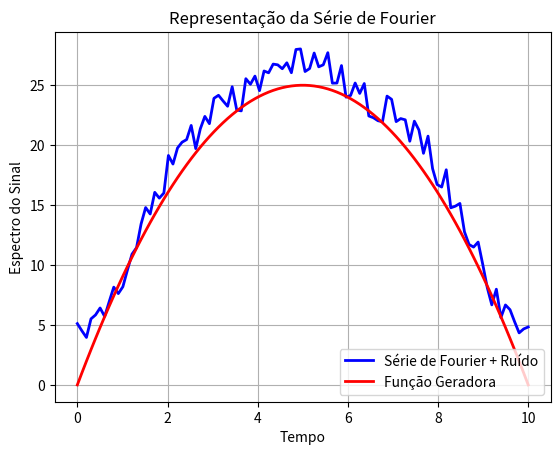
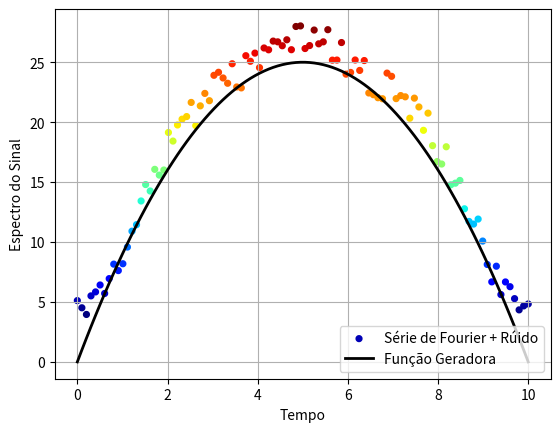

Generate these figures, in order, with matplotlib:
# -*- coding: utf-8 -*-
"""
Created on Mon Mar  4 23:16:47 2019

@authors Professors: 
[redacted]
[redacted]
        
@authors Students:
[redacted]
[redacted]
[redacted]
[redacted]

Grupo de Pesquisa: 
                 Gradiente de Modelagem Matemática e
                 Simulação Computacional - GM²SC
Assunto:
    
        Representação Gráfica de Sinais utilizando o Método de Fourier
        
Disponível em:
             
    https://github.com/GM2SC/DEVELOPMENT-OF-MATHEMATICAL-METHODS-IN-COMPUTATIONAL-ENVIRONMENT/blob/master/SENGI_2020/Fourier_02.py
    
"""
print('')
print('============== Início do Programa 4YER_02 ============')
print('')
# Importando Bibliotecas
# Biblioteca numpy: Matemática de alto Nível
import numpy as np 

from numpy import *


# Biblioteca matplot: Gráficos
import matplotlib.pyplot as plt

##########################################################
# Variáveis de Controle

T0 = 0.0                   # Instante Inicial

T1 = 10                       # Instante Final

t = np.linspace(T0,T1,100)   # Intervalo de análise

# Declarando a Função - Sinal
def f(t):
    return 10*t-t**2

# Representação Algébrica do Sinal
print('S(n) = a0/2 + F(n)')
print('')
print('S(n) = a0/2 + Σ[an.cos(nwt) + bn.sen(nwt)]')
print('')

a0 = 10

# Função Ruído 

limiteinferior = 0.0
limitesuperior = 30*10**(-1)
numeropontos = 100
 
ruido = random.uniform(low=limiteinferior, high=limitesuperior, size=numeropontos)
       
# Função Sinal sem Rúido: S(t)
# Função Sinal com Rúido: S(t) + ruido

# Copiar a Série de Fourier implementada no sript --> Fourier_01

S = (-1.85185185185185*cos(6.0*pi)/pi**3 - 5.55555555555556*sin(pi/1125899906842624)/pi**2 +\
     1.85185185185185/pi**3)*sin(0.6*pi*t) - 100.0*cos(0.2*pi*t)/pi**2 - 25.0*cos(0.4*pi*t)/pi**2 +\
    (-5.55555555555556/pi**2 - 5.55555555555556*cos(6.0*pi)/pi**2 +\
     1.85185185185185*sin(pi/1125899906842624)/pi**3)*cos(0.6*pi*t) + 16.6666666666667 + ruido

print('S(n) é a representação do Spectro do Sinal no n-ésimo Harmômico')
print('')
print('Figuras 01 e 02 --> Representação Gráfica do Sinal')
print('')

# Representação Gráfica do Sinal

plt.plot(t, S, '-b', label='Série de Fourier + Ruído', linewidth = 2.0)
plt.plot(t, f(t), '-r', label='Função Geradora', linewidth = 2.0)
plt.xlabel('Tempo')
plt.ylabel('Espectro do Sinal')
plt.title('Representação da Série de Fourier')
plt.legend(loc=4) 
plt.grid(True)
plt.show() 

##########################################################

# Representação Gráfica do Sinal Colorido
import matplotlib.cm as cm


# The colormap
cmap = cm.jet

# Create figure and axes
fig = plt.figure()
fig.clf()
ax = fig.add_subplot(1, 1, 1)
ax.scatter(t, S, c = S,s = 10, label ='Série de Fourier + Rúido', cmap=cmap, linewidth = 2.0)
plt.plot(t, f(t), '-k', label='Função Geradora', linewidth = 2.0)
plt.xlabel('Tempo')
plt.ylabel('Espectro do Sinal')
plt.legend(loc=4) 
plt.grid(True)
# plt.savefig("Series_Fourier_Color{}.png".format(n), dpi=200 )
plt.show()

##########################################################


print(' ')
print('=============== Fim do Programa 4YER_02 =============')